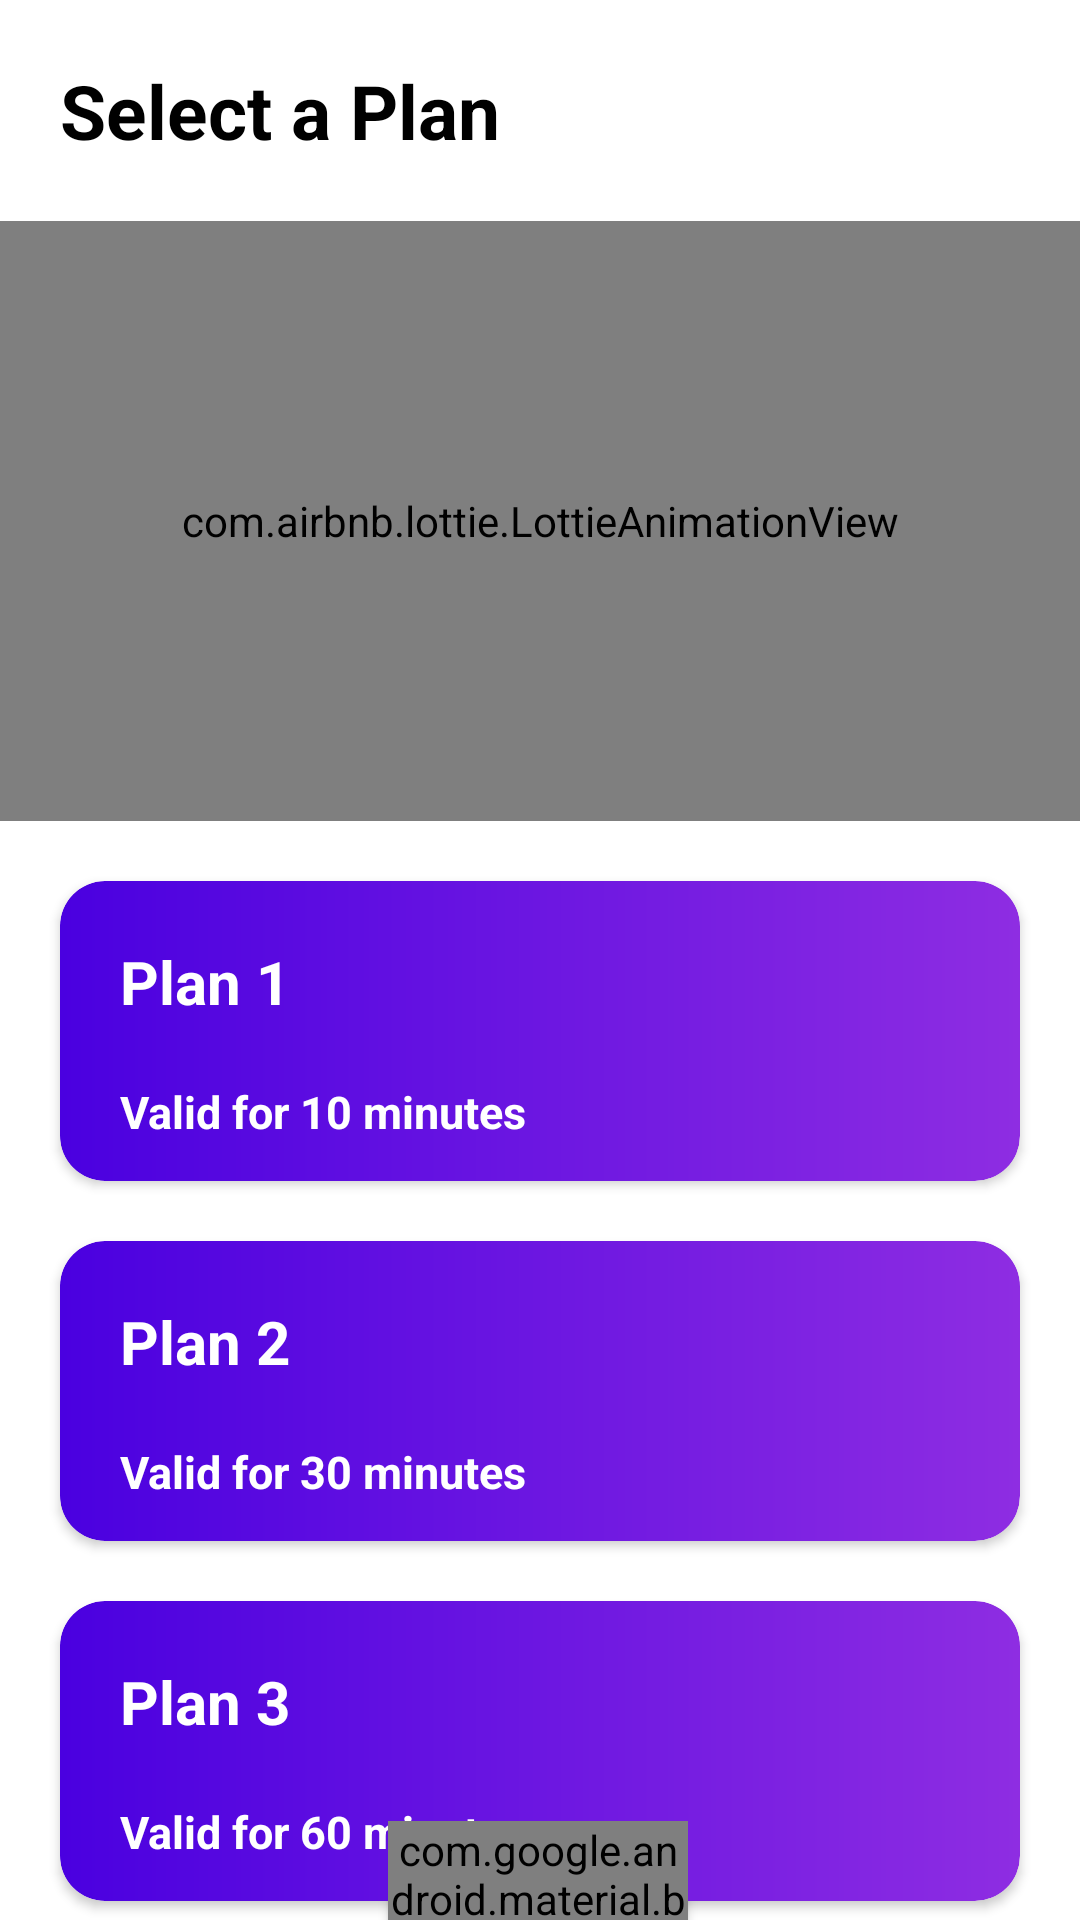

This screen was rendered from an Android layout file. Write that file and the resources it references.
<!-- AndroidManifest.xml: application theme AppTheme -->
<!-- res/layout/activity_pricing.xml -->
<?xml version="1.0" encoding="utf-8"?>
<androidx.constraintlayout.widget.ConstraintLayout xmlns:android="http://schemas.android.com/apk/res/android"
    xmlns:app="http://schemas.android.com/apk/res-auto"
    xmlns:tools="http://schemas.android.com/tools"
    android:layout_width="match_parent"
    android:layout_height="match_parent"
    android:background="#FFFFFF"
    android:orientation="vertical">

    <TextView
        android:id="@+id/selectplantext"
        android:layout_width="match_parent"
        android:layout_height="wrap_content"
        android:padding="20dp"
        android:text="Select a Plan"
        android:textColor="#000000"
        android:textSize="25dp"
        android:textStyle="bold"
        app:layout_constraintTop_toTopOf="parent"
        tools:layout_editor_absoluteX="0dp"/>

    <com.airbnb.lottie.LottieAnimationView
        android:id="@+id/paymentanimation"
        android:layout_width="match_parent"
        android:layout_height="200dp"
        android:scaleType="centerInside"
        app:layout_constraintTop_toBottomOf="@+id/selectplantext"
        app:lottie_fileName="card.json"
        app:lottie_autoPlay="true"
        app:lottie_repeatCount="50"
        tools:layout_editor_absoluteX="16dp"/>


    <androidx.cardview.widget.CardView
        android:id="@+id/plan1"
        android:layout_width="match_parent"
        android:layout_height="100dp"
        android:layout_marginTop="44dp"
        android:clickable="true"
        android:layout_margin="20dp"
        app:cardCornerRadius="15dp"
        app:layout_constraintTop_toBottomOf="@+id/paymentanimation"
        tools:layout_editor_absoluteX="-16dp">

        <LinearLayout
            android:layout_width="match_parent"
            android:layout_height="match_parent"
            android:background="@drawable/card_gradient"
            android:orientation="horizontal"
            android:weightSum="10">

            <LinearLayout
                android:layout_width="0dp"
                android:layout_height="match_parent"
                android:layout_weight="8">

                <LinearLayout
                    android:layout_width="match_parent"
                    android:layout_height="match_parent"
                    android:orientation="vertical"
                    android:weightSum="3">

                    <TextView
                        android:layout_width="match_parent"
                        android:layout_height="0dp"
                        android:layout_weight="2"
                        android:padding="20dp"
                        android:text="Plan 1"
                        android:textColor="#ffffff"
                        android:textSize="20dp"
                        android:textStyle="bold" />

                    <TextView
                        android:layout_width="match_parent"
                        android:layout_height="0dp"
                        android:layout_weight="1"
                        android:paddingLeft="20dp"
                        android:text="Valid for 10 minutes"
                        android:textColor="#ffffff"
                        android:textSize="15dp"
                        android:textStyle="bold" />
                </LinearLayout>
            </LinearLayout>

            <ImageView
                android:id="@+id/plan1image"
                android:layout_width="0dp"
                android:layout_height="wrap_content"
                android:layout_weight="2"
                android:padding="25dp" />
        </LinearLayout>
    </androidx.cardview.widget.CardView>

    <androidx.cardview.widget.CardView
        android:id="@+id/plan2"
        android:layout_width="match_parent"
        android:layout_height="100dp"
        android:layout_marginTop="32dp"
        android:clickable="true"
        app:cardCornerRadius="15dp"
        android:layout_margin="20dp"
        app:layout_constraintTop_toBottomOf="@+id/plan1"
        tools:layout_editor_absoluteX="0dp">

        <LinearLayout
            android:layout_width="match_parent"
            android:layout_height="match_parent"

            android:background="@drawable/card_gradient"
            android:orientation="horizontal"
            android:weightSum="10">

            <LinearLayout
                android:layout_width="0dp"
                android:layout_height="match_parent"
                android:layout_weight="8">

                <LinearLayout
                    android:layout_width="match_parent"
                    android:layout_height="match_parent"
                    android:orientation="vertical"
                    android:weightSum="3">

                    <TextView
                        android:layout_width="match_parent"
                        android:layout_height="0dp"
                        android:layout_weight="2"
                        android:padding="20dp"
                        android:text="Plan 2"
                        android:textColor="#ffffff"
                        android:textSize="20dp"
                        android:textStyle="bold" />

                    <TextView
                        android:layout_width="match_parent"
                        android:layout_height="0dp"
                        android:layout_weight="1"
                        android:paddingLeft="20dp"
                        android:text="Valid for 30 minutes"
                        android:textColor="#ffffff"
                        android:textSize="15dp"
                        android:textStyle="bold" />
                </LinearLayout>
            </LinearLayout>

            <ImageView
                android:id="@+id/plan2image"
                android:layout_width="0dp"
                android:layout_height="wrap_content"
                android:layout_weight="2"
                android:padding="25dp" />
        </LinearLayout>

    </androidx.cardview.widget.CardView>

    <androidx.cardview.widget.CardView
        android:id="@+id/plan3"
        android:layout_width="match_parent"
        android:layout_height="100dp"
        android:layout_marginTop="32dp"
        android:clickable="true"
        app:cardCornerRadius="15dp"
        android:layout_margin="20dp"
        app:layout_constraintTop_toBottomOf="@+id/plan2"
        tools:layout_editor_absoluteX="0dp">

        <LinearLayout
            android:layout_width="match_parent"
            android:layout_height="match_parent"

            android:background="@drawable/card_gradient"
            android:orientation="horizontal"
            android:weightSum="10">

            <LinearLayout
                android:layout_width="0dp"
                android:layout_height="match_parent"
                android:layout_weight="8">

                <LinearLayout
                    android:layout_width="match_parent"
                    android:layout_height="match_parent"
                    android:orientation="vertical"
                    android:weightSum="3">

                    <TextView
                        android:layout_width="match_parent"
                        android:layout_height="0dp"
                        android:layout_weight="2"
                        android:padding="20dp"
                        android:text="Plan 3"
                        android:textColor="#ffffff"
                        android:textSize="20dp"
                        android:textStyle="bold" />

                    <TextView
                        android:layout_width="match_parent"
                        android:layout_height="0dp"
                        android:layout_weight="1"
                        android:paddingLeft="20dp"
                        android:text="Valid for 60 minutes"
                        android:textColor="#ffffff"
                        android:textSize="15dp"
                        android:textStyle="bold" />
                </LinearLayout>
            </LinearLayout>

            <ImageView
                android:id="@+id/plan3image"
                android:layout_width="0dp"
                android:layout_height="wrap_content"
                android:layout_weight="2"
                android:padding="25dp" />
        </LinearLayout>


    </androidx.cardview.widget.CardView>

    <com.google.android.material.button.MaterialButton
        android:id="@+id/sendpricingBtn"
        style="@style/AppTheme.Button"
        android:layout_width="100dp"
        android:layout_height="60dp"
        android:text="Pay"
        app:cornerRadius="40dp"
        app:layout_constraintBottom_toBottomOf="parent"
        app:layout_constraintEnd_toEndOf="parent"
        app:layout_constraintHorizontal_bias="0.498"
        app:layout_constraintStart_toStartOf="parent"
        app:layout_constraintTop_toBottomOf="@+id/plan3" />


</androidx.constraintlayout.widget.ConstraintLayout>
<!-- resources referenced by this layout -->
<resources>
  <!-- drawable card_gradient (drawable) -->
  <shape xmlns:android="http://schemas.android.com/apk/res/android"
  android:shape="rectangle">
  <gradient
      android:startColor="#8E2DE2"
      android:endColor="#4A00E0"
      android:angle="180" />
  
  <corners
      android:radius="15dp">
  </corners>
  </shape>
  <style name="AppTheme.Button" parent="Widget.AppCompat.Button.Colored">
          <item name="colorButtonNormal">#2196f3</item>
          <item name="android:textColor">#ffffff</item>
          <item name="android:background">@drawable/arrow</item>
      </style>
  <style name="AppTheme" parent="Theme.AppCompat.Light.NoActionBar">
          
          <item name="colorPrimary">@color/colorPrimary</item>
          <item name="colorPrimaryDark">@color/colorPrimaryDark</item>
          <item name="colorAccent">@color/colorAccent</item>
          <item name="android:windowBackground">@color/background</item>
          <item name="android:colorBackground">@color/background</item>
      </style>
  <color name="colorPrimary">#313131</color>
  <color name="colorPrimaryDark">#222222</color>
  <color name="colorAccent">#272727</color>
  <color name="background">#FFFFFF</color>
</resources>
